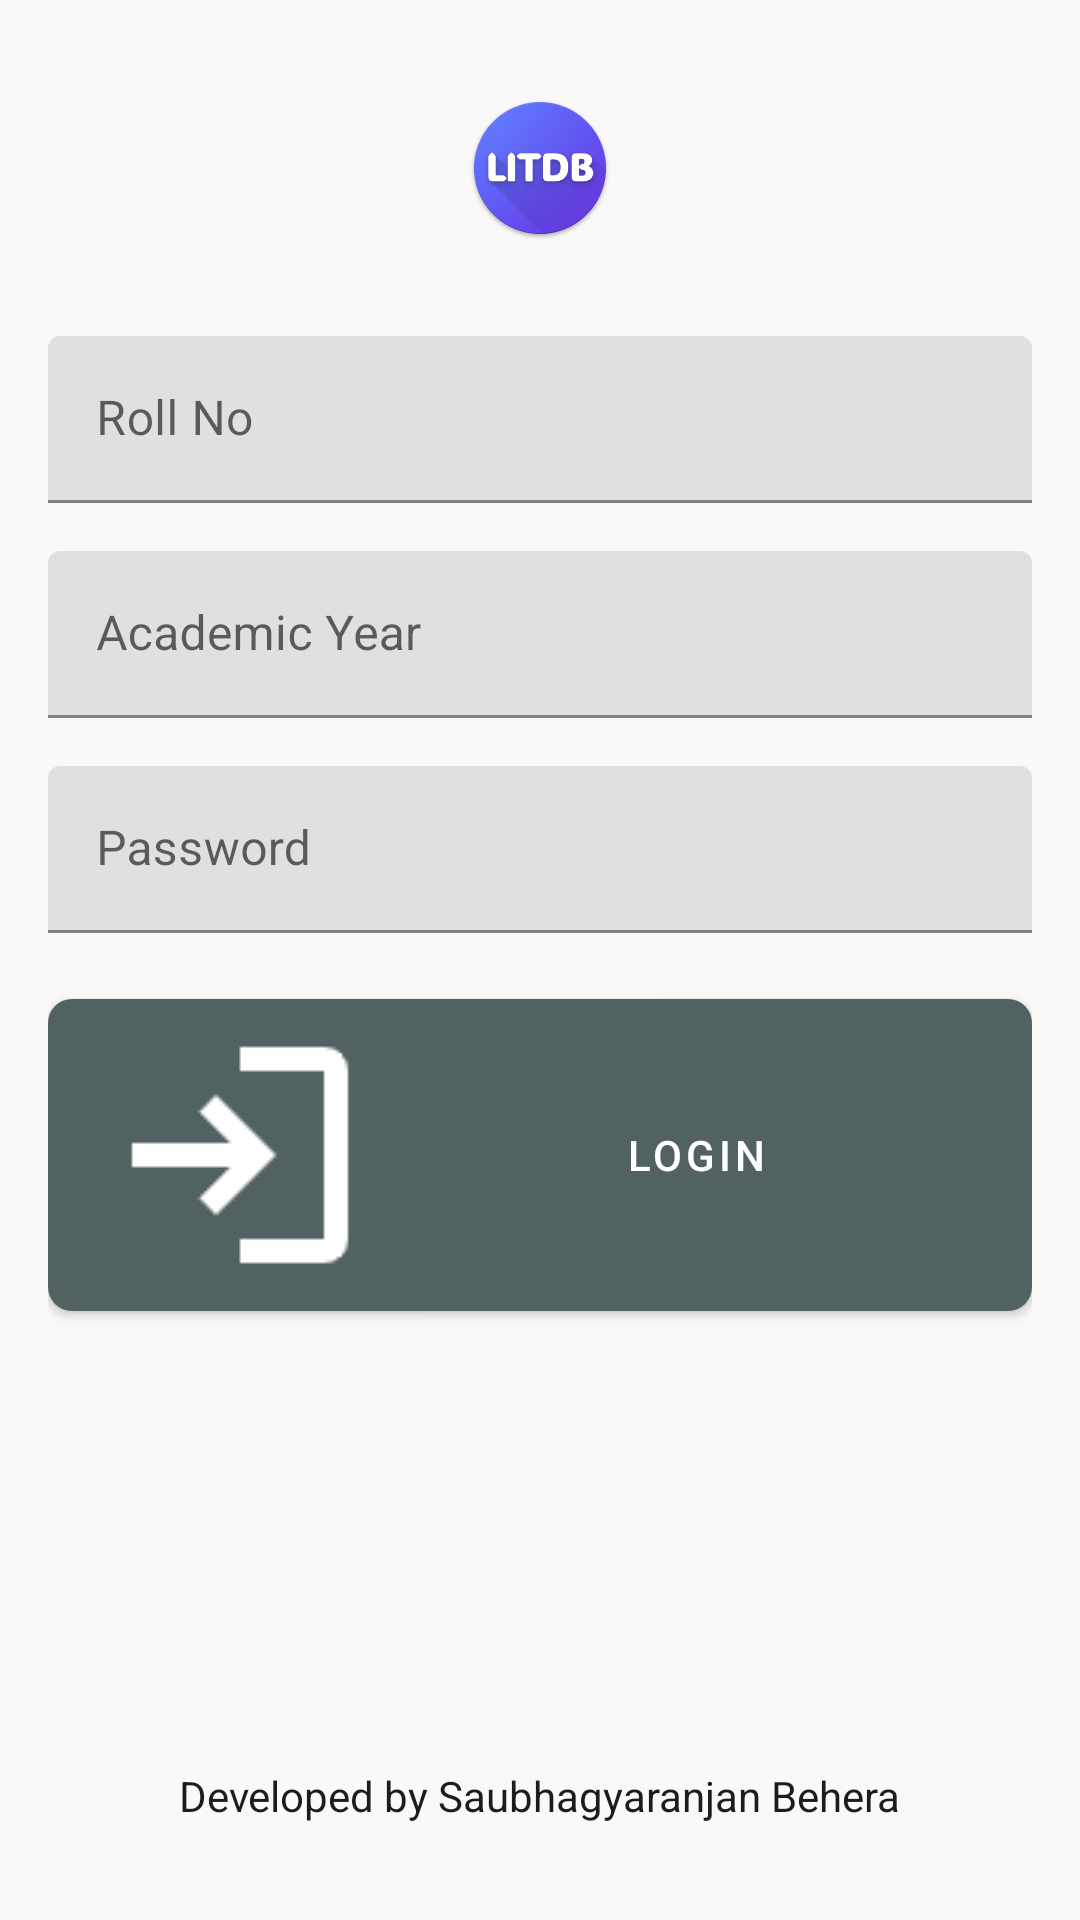

Here is an Android app screen rendered from its layout file. Give the layout XML and the strings, colors and styles it references.
<!-- AndroidManifest.xml: application theme AppTheme -->
<!-- res/layout/activity_student_login.xml -->
<RelativeLayout xmlns:android="http://schemas.android.com/apk/res/android"
    xmlns:app="http://schemas.android.com/apk/res-auto"
    xmlns:tools="http://schemas.android.com/tools"
    android:layout_width="match_parent"
    android:layout_height="match_parent"
    android:padding="16dp"
    android:background="@color/md_theme_background"
    tools:context=".LoginActivity">

    
    <ImageView
        android:id="@+id/logo_image"
        android:layout_width="wrap_content"
        android:layout_height="wrap_content"
        android:layout_centerHorizontal="true"
        android:src="@mipmap/ic_launcher"
        android:contentDescription="App Logo"
        android:layout_marginTop="16dp" />

    
    <com.google.android.material.textfield.TextInputLayout
        android:id="@+id/roll_no_layout"
        android:layout_width="match_parent"
        android:layout_height="wrap_content"
        android:layout_below="@id/logo_image"
        android:layout_marginTop="32dp"
        app:hintEnabled="true"
        app:boxStrokeWidth="1dp"
        app:boxStrokeColor="@color/md_theme_outline"
        app:hintTextColor="@color/md_theme_onSurfaceVariant">

        <com.google.android.material.textfield.TextInputEditText
            android:id="@+id/roll_no"
            android:layout_width="match_parent"
            android:layout_height="wrap_content"
            android:hint="Roll No"
            android:textColor="@color/md_theme_onSurface" />
    </com.google.android.material.textfield.TextInputLayout>

    
    <com.google.android.material.textfield.TextInputLayout
        android:id="@+id/academic_year_layout"
        android:layout_width="match_parent"
        android:layout_height="wrap_content"
        android:layout_below="@id/roll_no_layout"
        android:layout_marginTop="16dp"
        app:hintEnabled="true"
        app:boxStrokeWidth="1dp"
        app:boxStrokeColor="@color/md_theme_outline"
        app:hintTextColor="@color/md_theme_onSurfaceVariant">

        <com.google.android.material.textfield.TextInputEditText
            android:id="@+id/academic_year"
            android:layout_width="match_parent"
            android:layout_height="wrap_content"
            android:hint="Academic Year"
            android:textColor="@color/md_theme_onSurface" />
    </com.google.android.material.textfield.TextInputLayout>

    
    <com.google.android.material.textfield.TextInputLayout
        android:id="@+id/password_layout"
        android:layout_width="match_parent"
        android:layout_height="wrap_content"
        android:layout_below="@id/academic_year_layout"
        android:layout_marginTop="16dp"
        app:hintEnabled="true"
        app:boxStrokeWidth="1dp"
        app:boxStrokeColor="@color/md_theme_outline"
        app:hintTextColor="@color/md_theme_onSurfaceVariant">

        <com.google.android.material.textfield.TextInputEditText
            android:id="@+id/password"
            android:layout_width="match_parent"
            android:layout_height="wrap_content"
            android:hint="Password"
            android:inputType="textPassword"
            android:textColor="@color/md_theme_onSurface" />
    </com.google.android.material.textfield.TextInputLayout>

    
    <com.google.android.material.button.MaterialButton
        android:id="@+id/login_button"
        android:layout_width="match_parent"
        android:layout_height="wrap_content"
        android:layout_below="@id/password_layout"
        android:layout_marginTop="16dp"
        android:text="Login"
        android:textColor="@color/md_theme_onPrimary"
        app:backgroundTint="@color/md_theme_primary"
        app:cornerRadius="8dp"
        app:icon="@drawable/login"
        app:iconTint="@color/md_theme_onPrimary" />

    
    <TextView
        android:id="@+id/developed_by_text"
        android:layout_width="wrap_content"
        android:layout_height="wrap_content"
        android:text="Developed by Saubhagyaranjan Behera"
        android:textSize="14sp"
        android:layout_alignParentBottom="true"
        android:layout_centerHorizontal="true"
        android:layout_marginTop="32dp"
        android:layout_marginBottom="16dp"
        android:textColor="@color/md_theme_onSurface" />
</RelativeLayout>
<!-- resources referenced by this layout -->
<resources>
  <color name="md_theme_background">#FBF9F8</color>
  <color name="md_theme_onPrimary">#FFFFFF</color>
  <color name="md_theme_onSurface">#1B1C1C</color>
  <color name="md_theme_onSurfaceVariant">#424848</color>
  <color name="md_theme_outline">#737878</color>
  <color name="md_theme_primary">#526162</color>
  <!-- drawable login: png bitmap (drawable, 1188 bytes) -->
  <!-- mipmap ic_launcher: png bitmap (mipmap-hdpi, 7451 bytes) -->
</resources>
